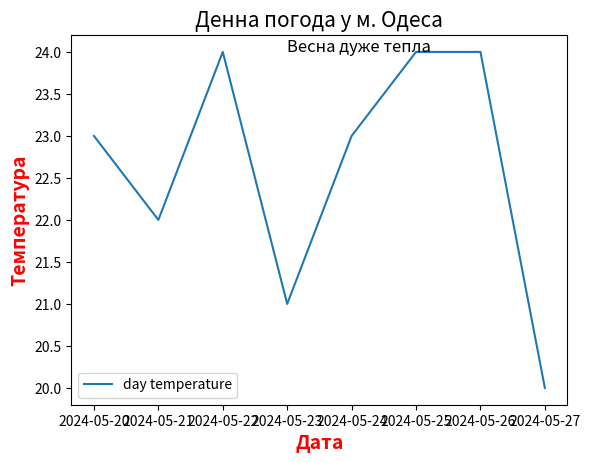

Reproduce this figure in Python.
import matplotlib.pyplot as plt
import pandas as pd

date = pd.date_range(start='2024-05-20', freq='D',
                     periods=8)  # freq - частота, periods - кількість днів первий список это х
plt.plot(date, [23, 22, 24, 21, 23, 24, 24, 20], label='day temperature')  # второй список это у # Метод plot принимает x и y
plt.xlabel('Дата', fontsize=14, color='Red', fontweight='bold')  # подпись по оси Х
plt.ylabel('Температура', fontweight='bold', fontsize=14, color='Red')  # подпись по оси У
plt.title('Денна погода у м. Одеса', fontsize=15, )  # Назва графіка
plt.text(date[3], 24, 'Весна дуже тепла', color="Black", fontsize=12)  # Добавить надпись
plt.legend()
plt.show()
